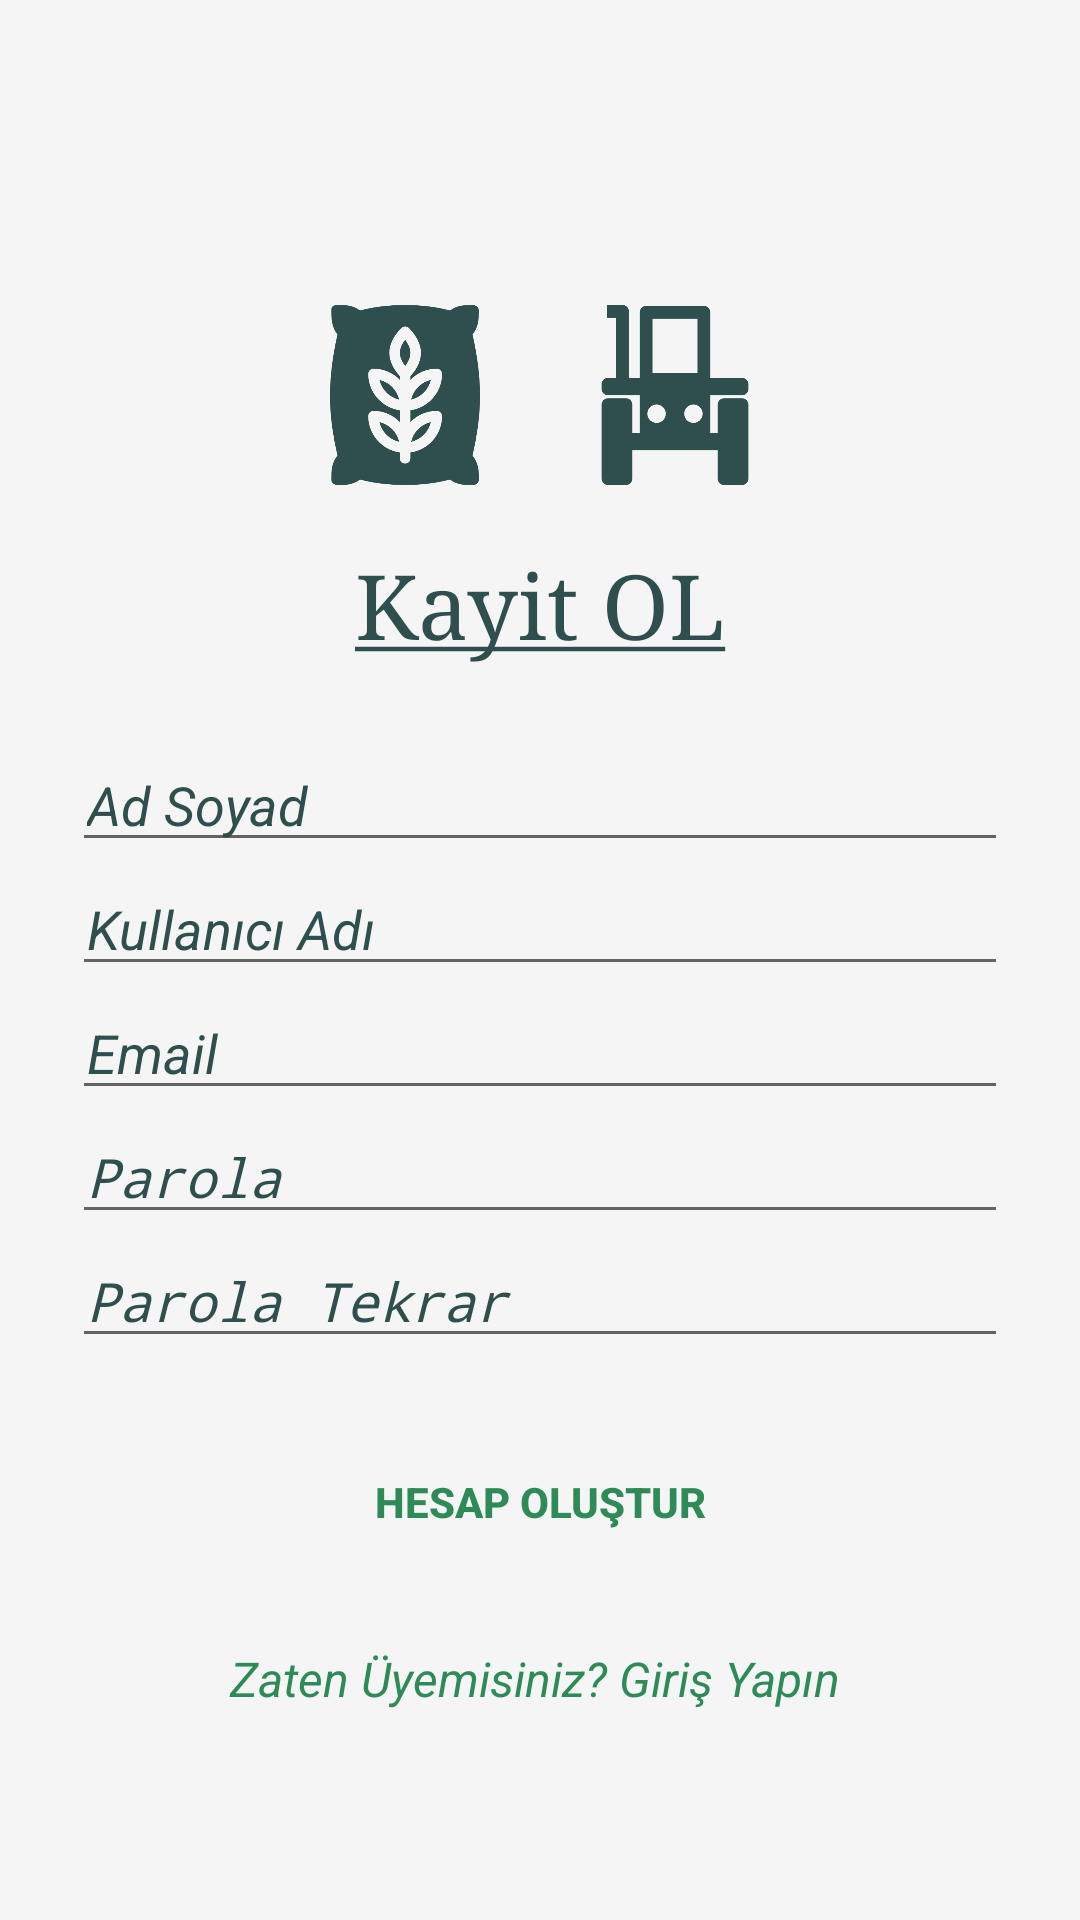

Android layout source for this screen:
<!-- AndroidManifest.xml: activity theme AppTheme2 -->
<!-- res/layout/activity_signup.xml -->
<?xml version="1.0" encoding="utf-8"?>
<ScrollView xmlns:android="http://schemas.android.com/apk/res/android"
    android:layout_width="fill_parent"
    android:layout_height="fill_parent"
    android:background="@color/WhiteSmoke"
    android:fitsSystemWindows="false">

    <LinearLayout
        android:layout_width="match_parent"
        android:layout_height="wrap_content"
        android:layout_gravity="center"
        android:focusable="true"
        android:focusableInTouchMode="true"
        android:orientation="vertical"
        android:paddingLeft="24dp"
        android:paddingRight="24dp"
        android:paddingTop="56dp">

        <LinearLayout
            android:layout_width="match_parent"
            android:layout_height="wrap_content"
            android:layout_marginBottom="20dp"
            android:gravity="center">

            <ImageView
                android:layout_width="60dp"
                android:layout_height="60dp"
                android:layout_marginRight="30dp"
                android:background="@drawable/wheat2"
                android:gravity="center" />

            <ImageView
                android:layout_width="60dp"
                android:layout_height="60dp"
                android:background="@drawable/tractor2" />


        </LinearLayout>
        <TextView
            android:id="@+id/kayittv"
            android:layout_width="match_parent"
            android:layout_height="wrap_content"
            android:layout_marginBottom="25dp"
            android:fontFamily="serif"
            android:text="@string/kayit"
            android:textAlignment="center"
            android:textColor="@color/DarkSlateGray"
            android:textColorHighlight="@color/DarkSlateGray"
            android:textSize="30dp" />

        <EditText
            android:id="@+id/input_name"
            android:layout_width="match_parent"
            android:layout_height="wrap_content"
            android:hint="Ad Soyad"
            android:inputType="textPersonName"
            android:paddingLeft="5dp"
            android:textColor="@color/DarkSlateGray"
            android:textColorHint="@color/DarkSlateGray"
            android:textStyle="italic" />

        <EditText
            android:id="@+id/input_username"
            android:layout_width="match_parent"
            android:layout_height="wrap_content"
            android:hint="Kullanıcı Adı"
            android:paddingLeft="5dp"
            android:textColor="@color/DarkSlateGray"
            android:textColorHint="@color/DarkSlateGray"
            android:textStyle="italic" />

        <EditText
            android:id="@+id/input_email"
            android:layout_width="match_parent"
            android:layout_height="wrap_content"
            android:hint="Email"
            android:inputType="textEmailAddress"
            android:paddingLeft="5dp"
            android:textColor="@color/DarkSlateGray"
            android:textColorHint="@color/DarkSlateGray"
            android:textStyle="italic" />

        <EditText
            android:id="@+id/input_password"
            android:layout_width="match_parent"
            android:layout_height="wrap_content"
            android:hint="Parola"
            android:inputType="textPassword"
            android:paddingLeft="5dp"
            android:textColor="@color/DarkSlateGray"
            android:textColorHint="@color/DarkSlateGray"
            android:textStyle="italic" />

        <EditText
            android:id="@+id/input_reEnterPassword"
            android:layout_width="match_parent"
            android:layout_height="wrap_content"
            android:hint="Parola Tekrar"
            android:inputType="textPassword"
            android:paddingLeft="5dp"
            android:textColor="@color/DarkSlateGray"
            android:textColorHint="@color/DarkSlateGray"
            android:textStyle="italic" />

        <Button
            android:id="@+id/btn_signup"
            android:layout_width="fill_parent"
            android:layout_height="wrap_content"
            android:layout_marginBottom="24dp"
            android:layout_marginTop="24dp"
            android:background="@drawable/buttonback"
            android:padding="12dp"
            android:text="Hesap Oluştur"
            android:textColor="@color/SeaGreen"
            android:textStyle="bold" />

        <TextView
            android:id="@+id/link_login"
            android:layout_width="fill_parent"
            android:layout_height="wrap_content"
            android:layout_marginBottom="24dp"
            android:gravity="center"
            android:text="Zaten Üyemisiniz? Giriş Yapın "
            android:textColor="@color/SeaGreen"
            android:textSize="16dip"
            android:textStyle="italic" />

    </LinearLayout>
</ScrollView>
<!-- resources referenced by this layout -->
<resources>
  <color name="DarkSlateGray">#2F4F4F</color>
  <color name="SeaGreen">#2E8B57</color>
  <color name="WhiteSmoke">#F5F5F5</color>
  <!-- drawable tractor2: png bitmap (drawable, 5362 bytes) -->
  <!-- drawable wheat2: png bitmap (drawable, 21223 bytes) -->
  <string name="kayit"><u>Kayit OL</u> </string>
  <style name="AppTheme2" parent="Theme.AppCompat.Light.NoActionBar">
          
          <item name="colorPrimary">@color/red</item>
          <item name="colorPrimaryDark">@color/OrangeRed</item>
      </style>
  <color name="red">#FF0000</color>
  <color name="OrangeRed">#FF4500</color>
</resources>
